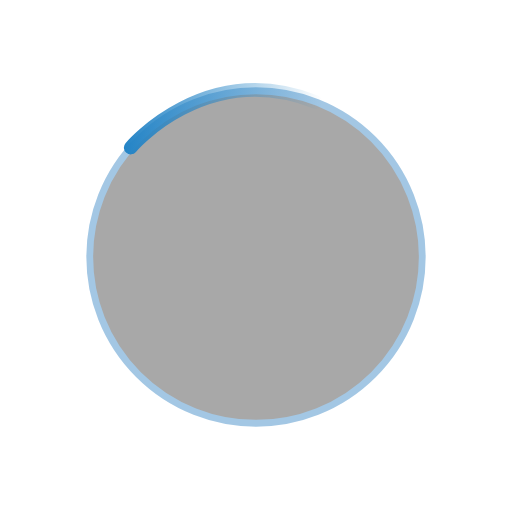
t = 0.00 s
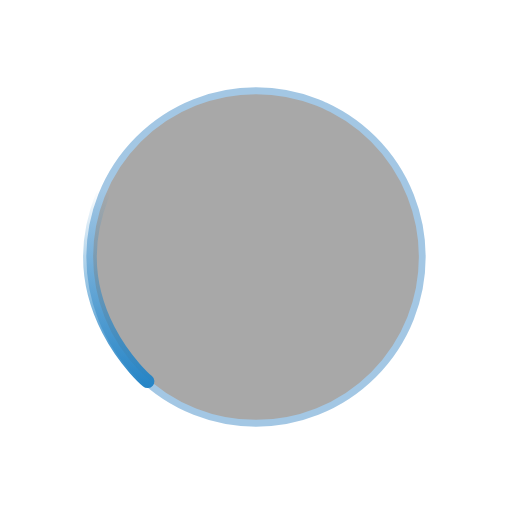
t = 0.20 s
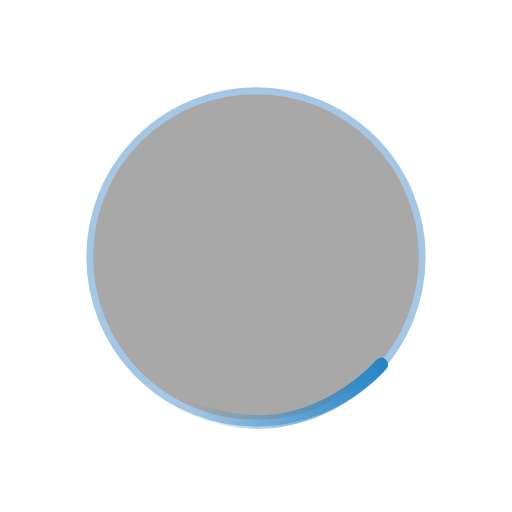
t = 0.40 s
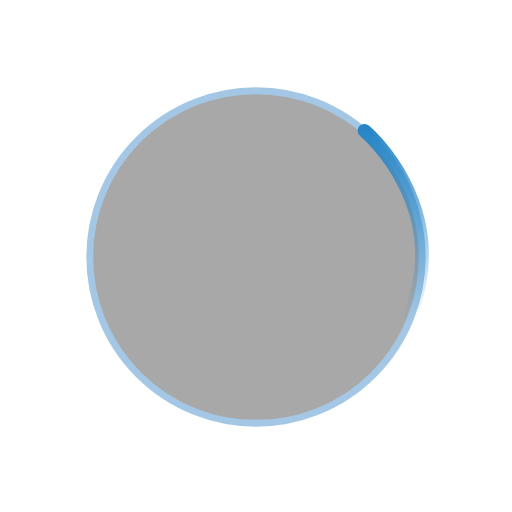
t = 0.60 s

The animated SVG that drew these frames (rendered in a browser with its animation timeline set to each time). Animation: 1 SMIL element (animateTransform=1); one cycle of 0.80 s, repeats indefinitely.

<?xml version="1.0" encoding="utf-8"?>
<!-- flevix.com  -->
<!DOCTYPE svg PUBLIC "-//W3C//DTD SVG 1.1//EN" "http://www.w3.org/Graphics/SVG/1.1/DTD/svg11.dtd">
<svg version="1.1" xmlns="http://www.w3.org/2000/svg" xmlns:xlink="http://www.w3.org/1999/xlink" x="0px" y="0px" width="150px"
	 height="150px" viewBox="0 0 150 150" enable-background="new 0 0 150 150" xml:space="preserve">

<g id="Layer_1">
	
		<circle opacity="0.4" fill="#282828" stroke="#1C75BC" stroke-width="2" stroke-linecap="square" stroke-linejoin="bevel" stroke-miterlimit="10" cx="75" cy="75.293" r="48.707"/>
</g>
<g id="Layer_2">
	<g>
		<linearGradient id="SVGID_1_" gradientUnits="userSpaceOnUse" x1="36.2957" y1="34.8138" x2="94.5114" y2="34.8138">
			<stop  offset="0" style="stop-color:#2484C6"/>
			<stop  offset="1" style="stop-color:#2484C6;stop-opacity:0"/>
		</linearGradient>
		<path fill="none" stroke="url(#SVGID_1_)" stroke-width="4" stroke-linecap="round" stroke-linejoin="bevel" d="M38.296,43.227
			c0,0,21.86-26.035,54.216-13.336">
			<animateTransform attributeName="transform"
                  attributeType="XML"
                  type="rotate"
                  from="0 75 75"
                  to="-360 75 75"
                  dur=".8s"
                  repeatCount="indefinite"/>
		</path>
	</g>
</g>
</svg>
